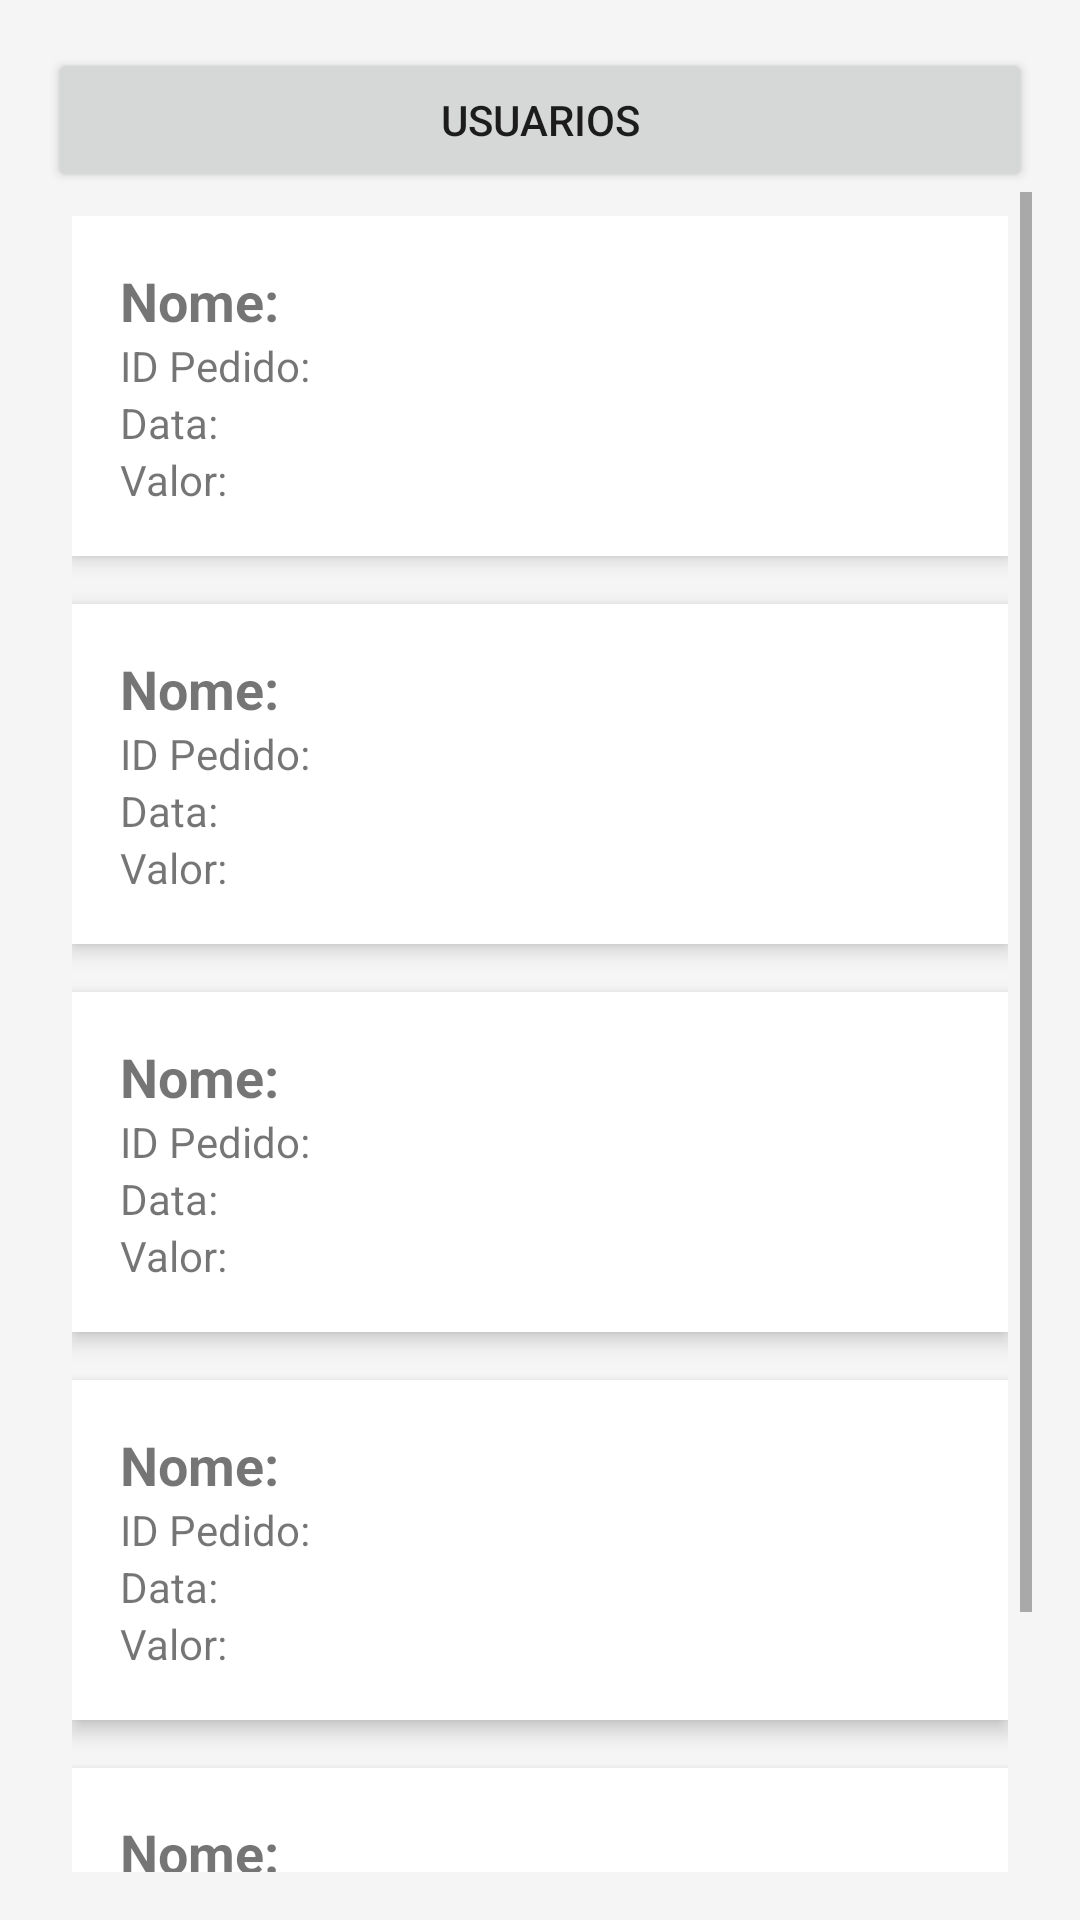

Here is an Android app screen rendered from its layout file. Give the layout XML and the strings, colors and styles it references.
<!-- AndroidManifest.xml: application theme Theme.Hall9000 -->
<!-- res/layout/fragment_pedidos.xml -->
<?xml version="1.0" encoding="utf-8"?>
<LinearLayout xmlns:android="http://schemas.android.com/apk/res/android"
    android:layout_width="match_parent"
    android:layout_height="match_parent"
    android:orientation="vertical"
    android:padding="16dp"
    android:background="#F5F5F5">
    <Button
        android:id="@+id/buttonteste"
        android:layout_width="match_parent"
        android:layout_height="wrap_content"
        android:text="usuarios" />

    
    <ScrollView
        android:layout_width="match_parent"
        android:layout_height="wrap_content">

        <LinearLayout
            android:layout_width="match_parent"
            android:layout_height="wrap_content"
            android:orientation="vertical"
            android:padding="8dp">

            
            <LinearLayout
                android:id="@+id/pedidoContainer1"
                android:layout_width="match_parent"
                android:layout_height="wrap_content"
                android:orientation="vertical"
                android:background="#FFFFFF"
                android:padding="16dp"
                android:elevation="4dp"
                android:layout_marginBottom="16dp">

                <TextView
                    android:id="@+id/tvPedidoNome1"
                    android:layout_width="wrap_content"
                    android:layout_height="wrap_content"
                    android:textStyle="bold"
                    android:textSize="18sp"
                    android:text="Nome: " />

                <TextView
                    android:id="@+id/tvPedidoID1"
                    android:layout_width="wrap_content"
                    android:layout_height="wrap_content"
                    android:text="ID Pedido: " />

                <TextView
                    android:id="@+id/tvPedidoData1"
                    android:layout_width="wrap_content"
                    android:layout_height="wrap_content"
                    android:text="Data: " />

                <TextView
                    android:id="@+id/tvPedidoValor1"
                    android:layout_width="wrap_content"
                    android:layout_height="wrap_content"
                    android:text="Valor: " />

            </LinearLayout>

            
            <LinearLayout
                android:id="@+id/pedidoContainer2"
                android:layout_width="match_parent"
                android:layout_height="wrap_content"
                android:orientation="vertical"
                android:background="#FFFFFF"
                android:padding="16dp"
                android:elevation="4dp"
                android:layout_marginBottom="16dp">

                <TextView
                    android:id="@+id/tvPedidoNome2"
                    android:layout_width="wrap_content"
                    android:layout_height="wrap_content"
                    android:textStyle="bold"
                    android:textSize="18sp"
                    android:text="Nome: " />

                <TextView
                    android:id="@+id/tvPedidoID2"
                    android:layout_width="wrap_content"
                    android:layout_height="wrap_content"
                    android:text="ID Pedido: " />

                <TextView
                    android:id="@+id/tvPedidoData2"
                    android:layout_width="wrap_content"
                    android:layout_height="wrap_content"
                    android:text="Data: " />

                <TextView
                    android:id="@+id/tvPedidoValor2"
                    android:layout_width="wrap_content"
                    android:layout_height="wrap_content"
                    android:text="Valor: " />

            </LinearLayout>

            
            <LinearLayout
                android:id="@+id/pedidoContainer3"
                android:layout_width="match_parent"
                android:layout_height="wrap_content"
                android:orientation="vertical"
                android:background="#FFFFFF"
                android:padding="16dp"
                android:elevation="4dp"
                android:layout_marginBottom="16dp">

                <TextView
                    android:id="@+id/tvPedidoNome3"
                    android:layout_width="wrap_content"
                    android:layout_height="wrap_content"
                    android:textStyle="bold"
                    android:textSize="18sp"
                    android:text="Nome: " />

                <TextView
                    android:id="@+id/tvPedidoID3"
                    android:layout_width="wrap_content"
                    android:layout_height="wrap_content"
                    android:text="ID Pedido: " />

                <TextView
                    android:id="@+id/tvPedidoData3"
                    android:layout_width="wrap_content"
                    android:layout_height="wrap_content"
                    android:text="Data: " />

                <TextView
                    android:id="@+id/tvPedidoValor3"
                    android:layout_width="wrap_content"
                    android:layout_height="wrap_content"
                    android:text="Valor: " />

            </LinearLayout>

            
            <LinearLayout
                android:id="@+id/pedidoContainer4"
                android:layout_width="match_parent"
                android:layout_height="wrap_content"
                android:orientation="vertical"
                android:background="#FFFFFF"
                android:padding="16dp"
                android:elevation="4dp"
                android:layout_marginBottom="16dp">

                <TextView
                    android:id="@+id/tvPedidoNome4"
                    android:layout_width="wrap_content"
                    android:layout_height="wrap_content"
                    android:textStyle="bold"
                    android:textSize="18sp"
                    android:text="Nome: " />

                <TextView
                    android:id="@+id/tvPedidoID4"
                    android:layout_width="wrap_content"
                    android:layout_height="wrap_content"
                    android:text="ID Pedido: " />

                <TextView
                    android:id="@+id/tvPedidoData4"
                    android:layout_width="wrap_content"
                    android:layout_height="wrap_content"
                    android:text="Data: " />

                <TextView
                    android:id="@+id/tvPedidoValor4"
                    android:layout_width="wrap_content"
                    android:layout_height="wrap_content"
                    android:text="Valor: " />

            </LinearLayout>

            
            <LinearLayout
                android:id="@+id/pedidoContainer5"
                android:layout_width="match_parent"
                android:layout_height="wrap_content"
                android:orientation="vertical"
                android:background="#FFFFFF"
                android:padding="16dp"
                android:elevation="4dp"
                android:layout_marginBottom="16dp">

                <TextView
                    android:id="@+id/tvPedidoNome5"
                    android:layout_width="wrap_content"
                    android:layout_height="wrap_content"
                    android:textStyle="bold"
                    android:textSize="18sp"
                    android:text="Nome: " />

                <TextView
                    android:id="@+id/tvPedidoID5"
                    android:layout_width="wrap_content"
                    android:layout_height="wrap_content"
                    android:text="ID Pedido: " />

                <TextView
                    android:id="@+id/tvPedidoData5"
                    android:layout_width="wrap_content"
                    android:layout_height="wrap_content"
                    android:text="Data: " />

                <TextView
                    android:id="@+id/tvPedidoValor5"
                    android:layout_width="wrap_content"
                    android:layout_height="wrap_content"
                    android:text="Valor: " />

            </LinearLayout>

        </LinearLayout>
    </ScrollView>
</LinearLayout>
<!-- resources referenced by this layout -->
<resources>
  <style name="Theme.Hall9000" parent="Theme.MaterialComponents.DayNight.DarkActionBar">
          
          <item name="colorPrimary">@color/purple_500</item>
          <item name="colorPrimaryVariant">@color/purple_700</item>
          <item name="colorOnPrimary">@color/white</item>
          
          <item name="colorSecondary">@color/teal_200</item>
          <item name="colorSecondaryVariant">@color/teal_700</item>
          <item name="colorOnSecondary">@color/black</item>
          
          <item name="android:statusBarColor">?attr/colorPrimaryVariant</item>
          
      </style>
  <!-- not gathered from this repository: default colours our renderer supplied (Android Studio template values) -->
  <color name="purple_500">#FF6200EE</color>
  <color name="purple_700">#FF3700B3</color>
  <color name="teal_200">#FF03DAC5</color>
  <color name="teal_700">#FF018786</color>
  <color name="black">#FF000000</color>
  <color name="white">#FFFFFFFF</color>
</resources>
